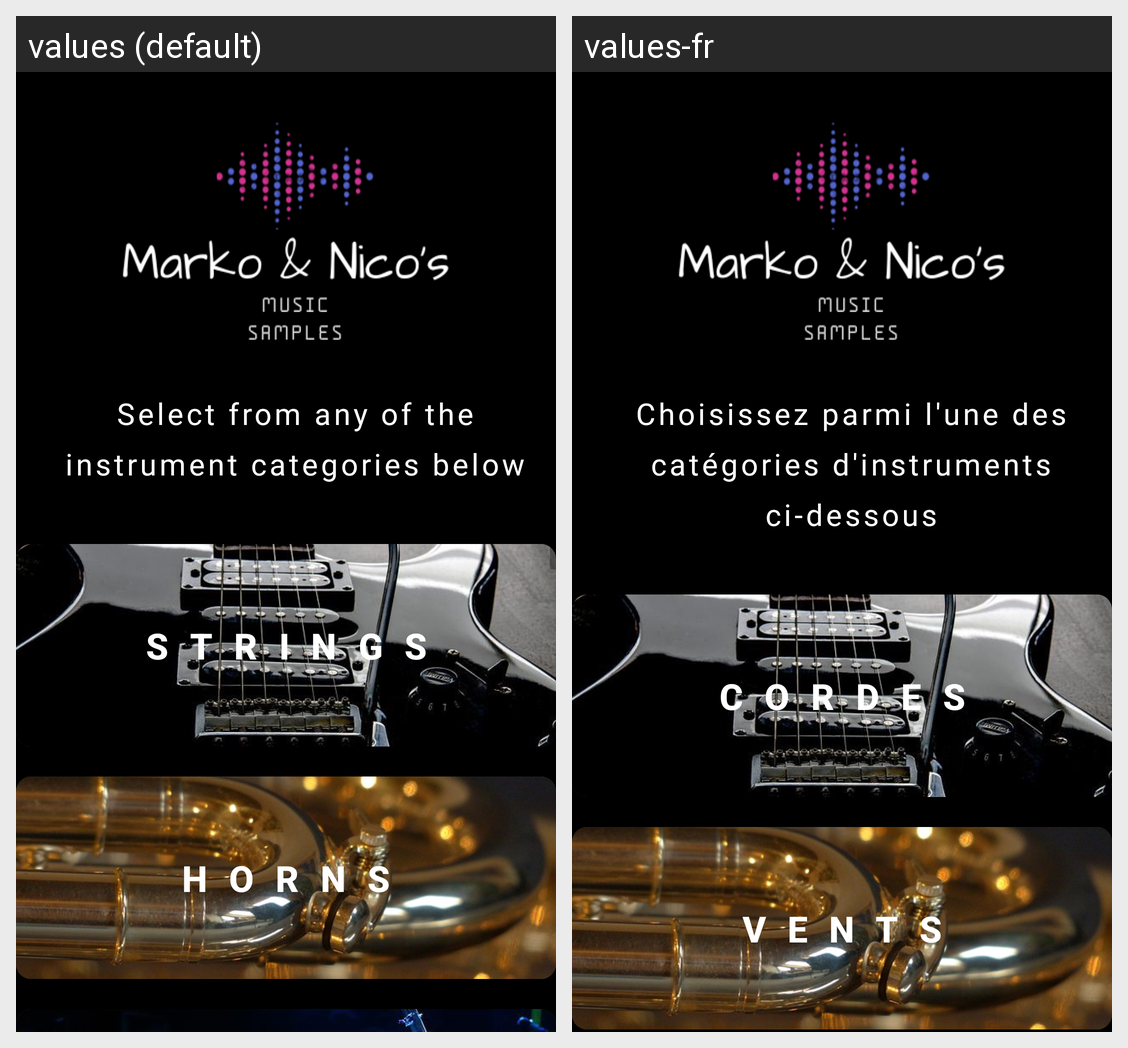

Translations of the strings shown on this Android screen, per locale in the grid:
Android screen res/layout/activity_main.xml rendered under 2 locales, left to right: values (default), values-fr. Device: Nexus 5 (rendered at 1080×1920; each locale shown at half size, 540×960, under a caption strip naming it); theme Theme.MusicDemoTest.
Strings drawn on this screen, with the default value and each locale's value (text and hints the layout hard-codes, and strings that could not be matched under every locale, appear in the picture but are not listed):

categories
  values: Select from any of the instrument categories below
  values-fr: Choisissez parmi l'une des catégories d'instruments ci-dessous

strings
  values: strings
  values-fr: cordes

horns
  values: horns
  values-fr: vents
